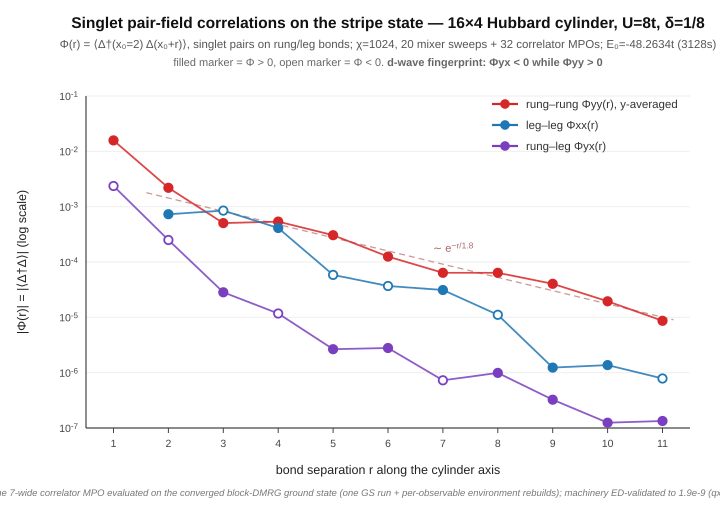

The table this chart was drawn from, first rows:
kind, r, phi
yy, 1, 1.5731526829e-02
yy, 2, 2.1903549618e-03
yy, 3, 5.0443466035e-04
yy, 4, 5.3767353881e-04
yy, 5, 3.0463756083e-04
yy, 6, 1.2506443803e-04
yy, 7, 6.3732610970e-05
yy, 8, 6.3838155331e-05
yy, 9, 4.0413903039e-05
yy, 10, 1.9466522194e-05
yy, 11, 8.6493972059e-06
xx, 2, 7.3203656919e-04
xx, 3, -8.4776389507e-04
xx, 4, 4.1220137224e-04
xx, 5, -5.8411119768e-05
xx, 6, -3.6773615145e-05
xx, 7, 3.1189402145e-05
xx, 8, -1.1094120543e-05
xx, 9, 1.2323963215e-06
xx, 10, 1.3673147295e-06
xx, 11, -7.8426036433e-07
yx, 1, -2.3640959399e-03
yx, 2, -2.4957769159e-04
yx, 3, 2.8342705593e-05
yx, 4, -1.1716019875e-05
yx, 5, 2.6569057480e-06
yx, 6, 2.7914848859e-06
yx, 7, -7.2637123635e-07
yx, 8, 9.8923659179e-07
yx, 9, 3.2439009771e-07
yx, 10, 1.2475537149e-07
yx, 11, 1.3362699691e-07
